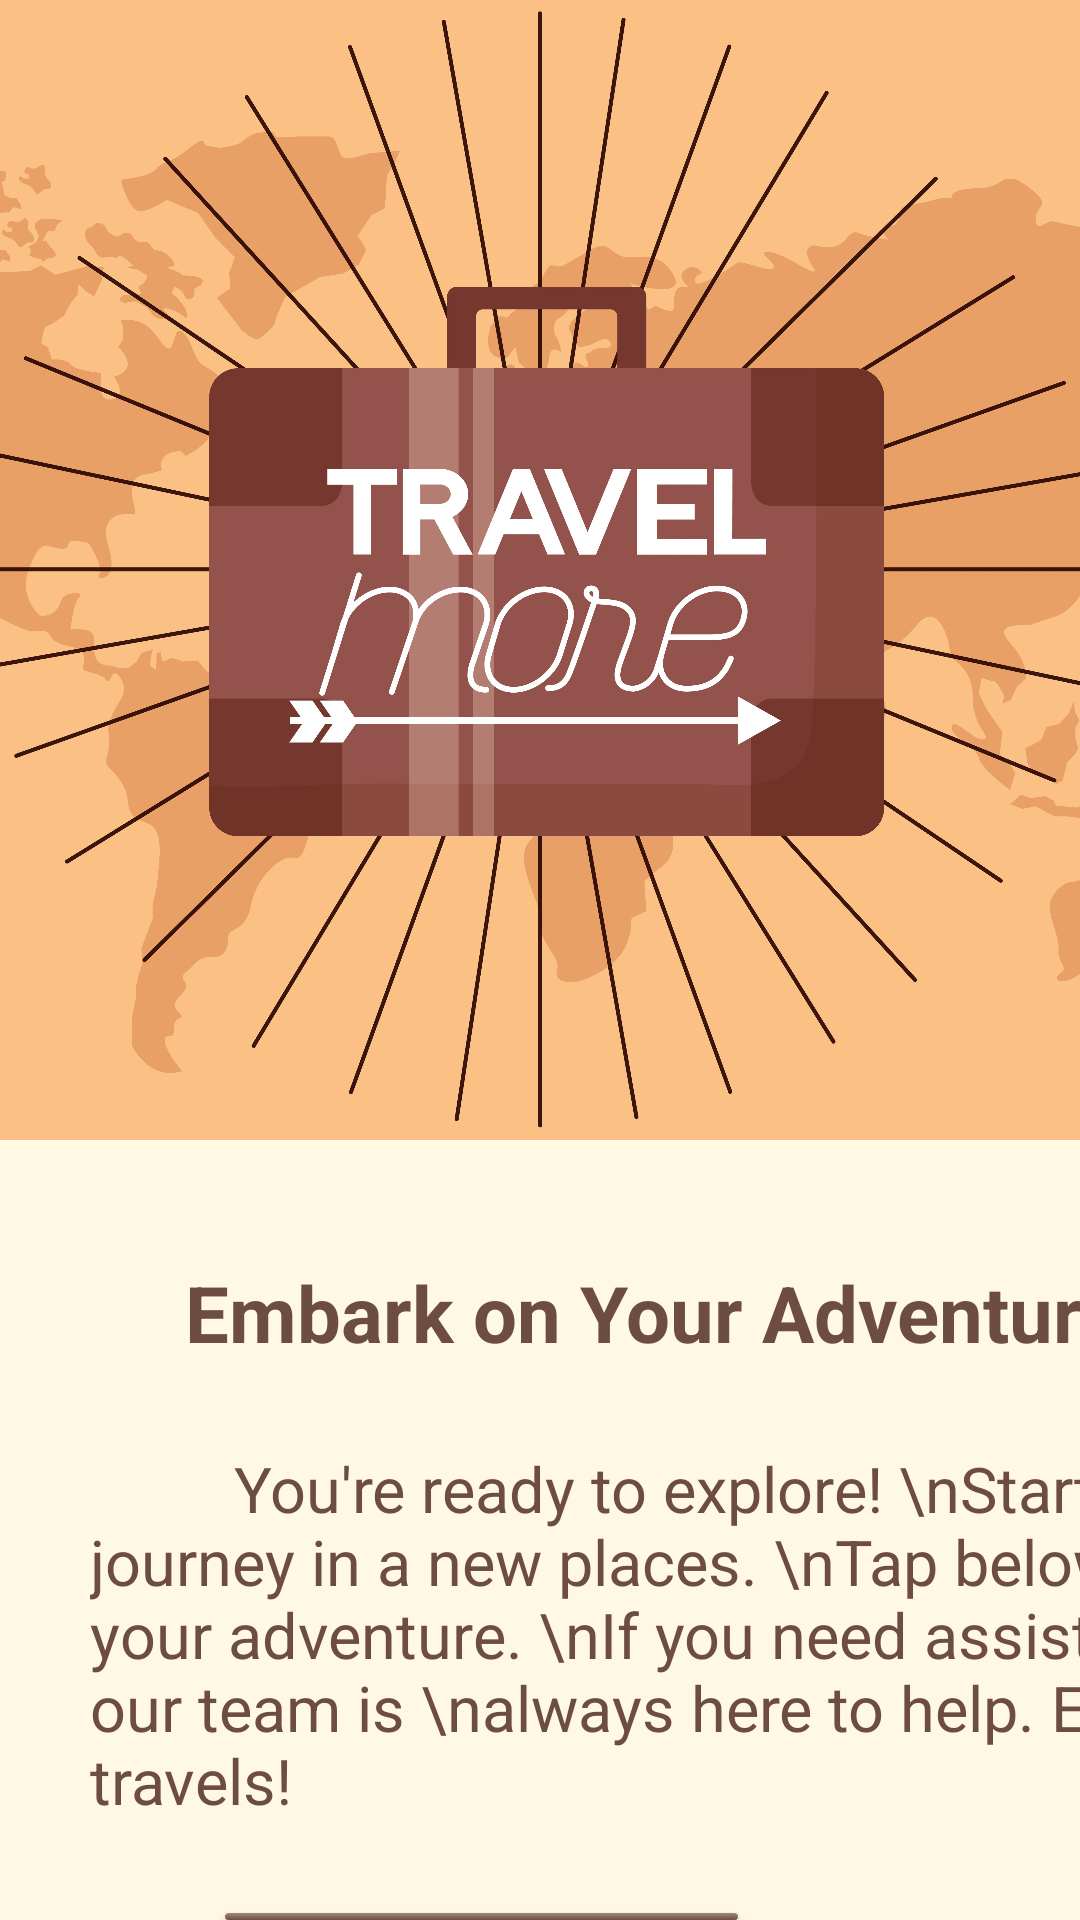

Android layout source for this screen:
<!-- AndroidManifest.xml: application theme Theme.TravelApp -->
<!-- res/layout/activity_onboarding3.xml -->
<?xml version="1.0" encoding="utf-8"?>
<androidx.constraintlayout.widget.ConstraintLayout xmlns:android="http://schemas.android.com/apk/res/android"
    xmlns:app="http://schemas.android.com/apk/res-auto"
    xmlns:tools="http://schemas.android.com/tools"
    android:id="@+id/main"
    android:layout_width="match_parent"
    android:layout_height="match_parent"
    tools:context=".Onboarding3"
    android:background="#FFF9E3">

    <LinearLayout
        android:layout_width="match_parent"
        android:layout_height="match_parent"
        android:orientation="vertical">

        <ImageView
            android:id="@+id/imageView3"
            android:layout_width="match_parent"
            android:layout_height="380dp"
            android:scaleType="centerCrop"
            app:srcCompat="@drawable/on3" />

        <TextView
            android:id="@+id/textView1"
            android:layout_width="450dp"
            android:layout_height="42dp"
            android:layout_marginStart="30dp"
            android:layout_marginTop="40dp"
            android:text="     Embark on Your Adventure"
            android:textColor="@color/accentColor"
            android:textSize="26sp"
            android:textStyle="bold" />

        <TextView
            android:id="@+id/textView3"
            android:layout_width="450dp"
            android:layout_height="wrap_content"
            android:textSize="21sp"
            android:textStyle=""
            android:layout_marginStart="30dp"
            android:textColor="@color/accentColor"
            android:layout_marginTop="20dp"
            android:text="         You're ready to explore! \nStart your journey in a new places. \nTap below to begin your adventure. \nIf you need assistance, our team is \nalways here to help. Enjoy your travels!" />

        <androidx.appcompat.widget.AppCompatButton
            android:id="@+id/getStarted"
            style="@android:style/Widget.Button"
            android:layout_width="171dp"
            android:layout_height="wrap_content"
            android:layout_gravity="end"
            android:layout_marginTop="30dp"
            android:layout_marginEnd="114dp"
            android:background="@drawable/button"
            android:text="Get Started"
            android:textColor="@color/primaryColor"
            android:textSize="22sp"
            android:textStyle="bold" />
    </LinearLayout>

</androidx.constraintlayout.widget.ConstraintLayout>
<!-- resources referenced by this layout -->
<resources>
  <color name="accentColor">#6D4C41</color>
  <color name="primaryColor">#FFF9E3</color>
  <!-- drawable button (drawable) -->
  <?xml version="1.0" encoding="utf-8"?>
  <selector xmlns:android="http://schemas.android.com/apk/res/android">
      <item>
          <shape>
              <gradient android:angle="-90" android:endColor="@color/accentColor" android:startColor="@color/secondaryColor"
                  />
              <corners android:radius="10dp"/>
  
          </shape>
      </item>
  </selector>
  <!-- drawable on3: jpg bitmap (drawable, 861861 bytes) -->
  <style name="Theme.TravelApp" parent="Base.Theme.TravelApp" />
  <color name="secondaryColor">#A1887F</color>
  <style name="Base.Theme.TravelApp" parent="Theme.Material3.DayNight.NoActionBar">
          
          
      </style>
</resources>
